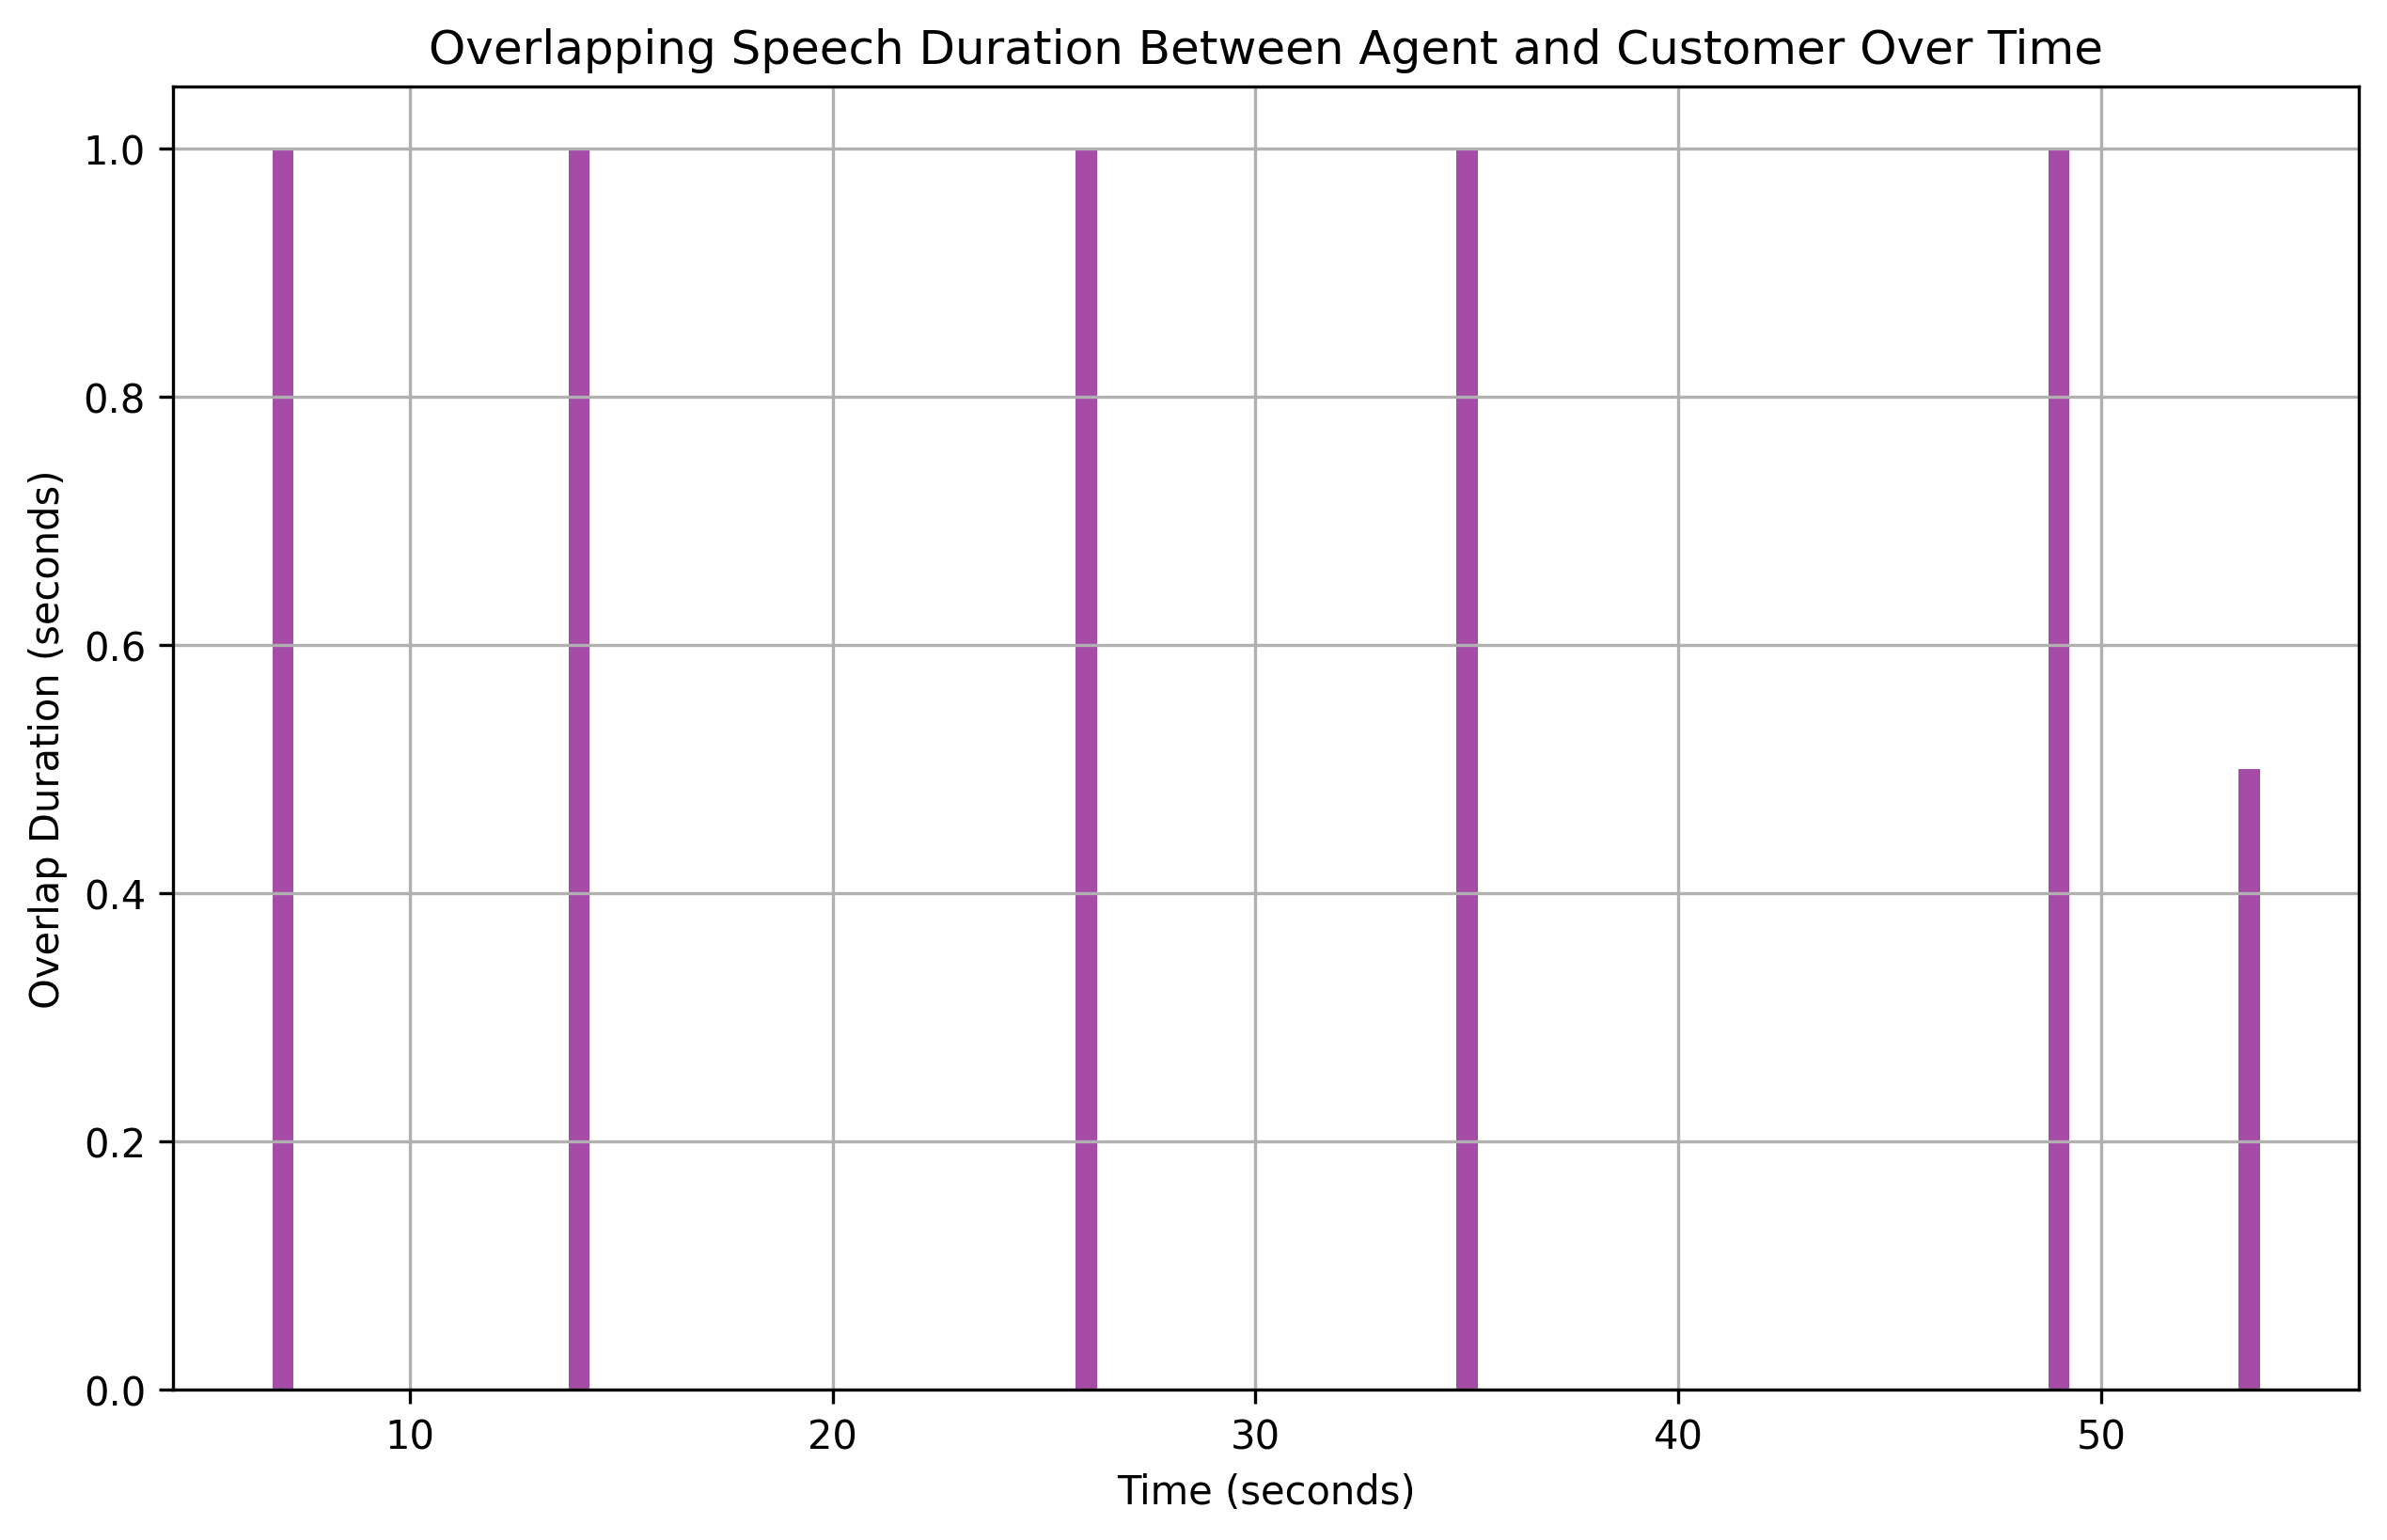

The table this chart was drawn from, first rows:
overlap_start, overlap_end, overlap_duration
7.0, 8, 1.0
14.0, 15, 1.0
26.0, 27, 1.0
35.0, 36, 1.0
49.0, 50, 1.0
53.5, 54, 0.5
